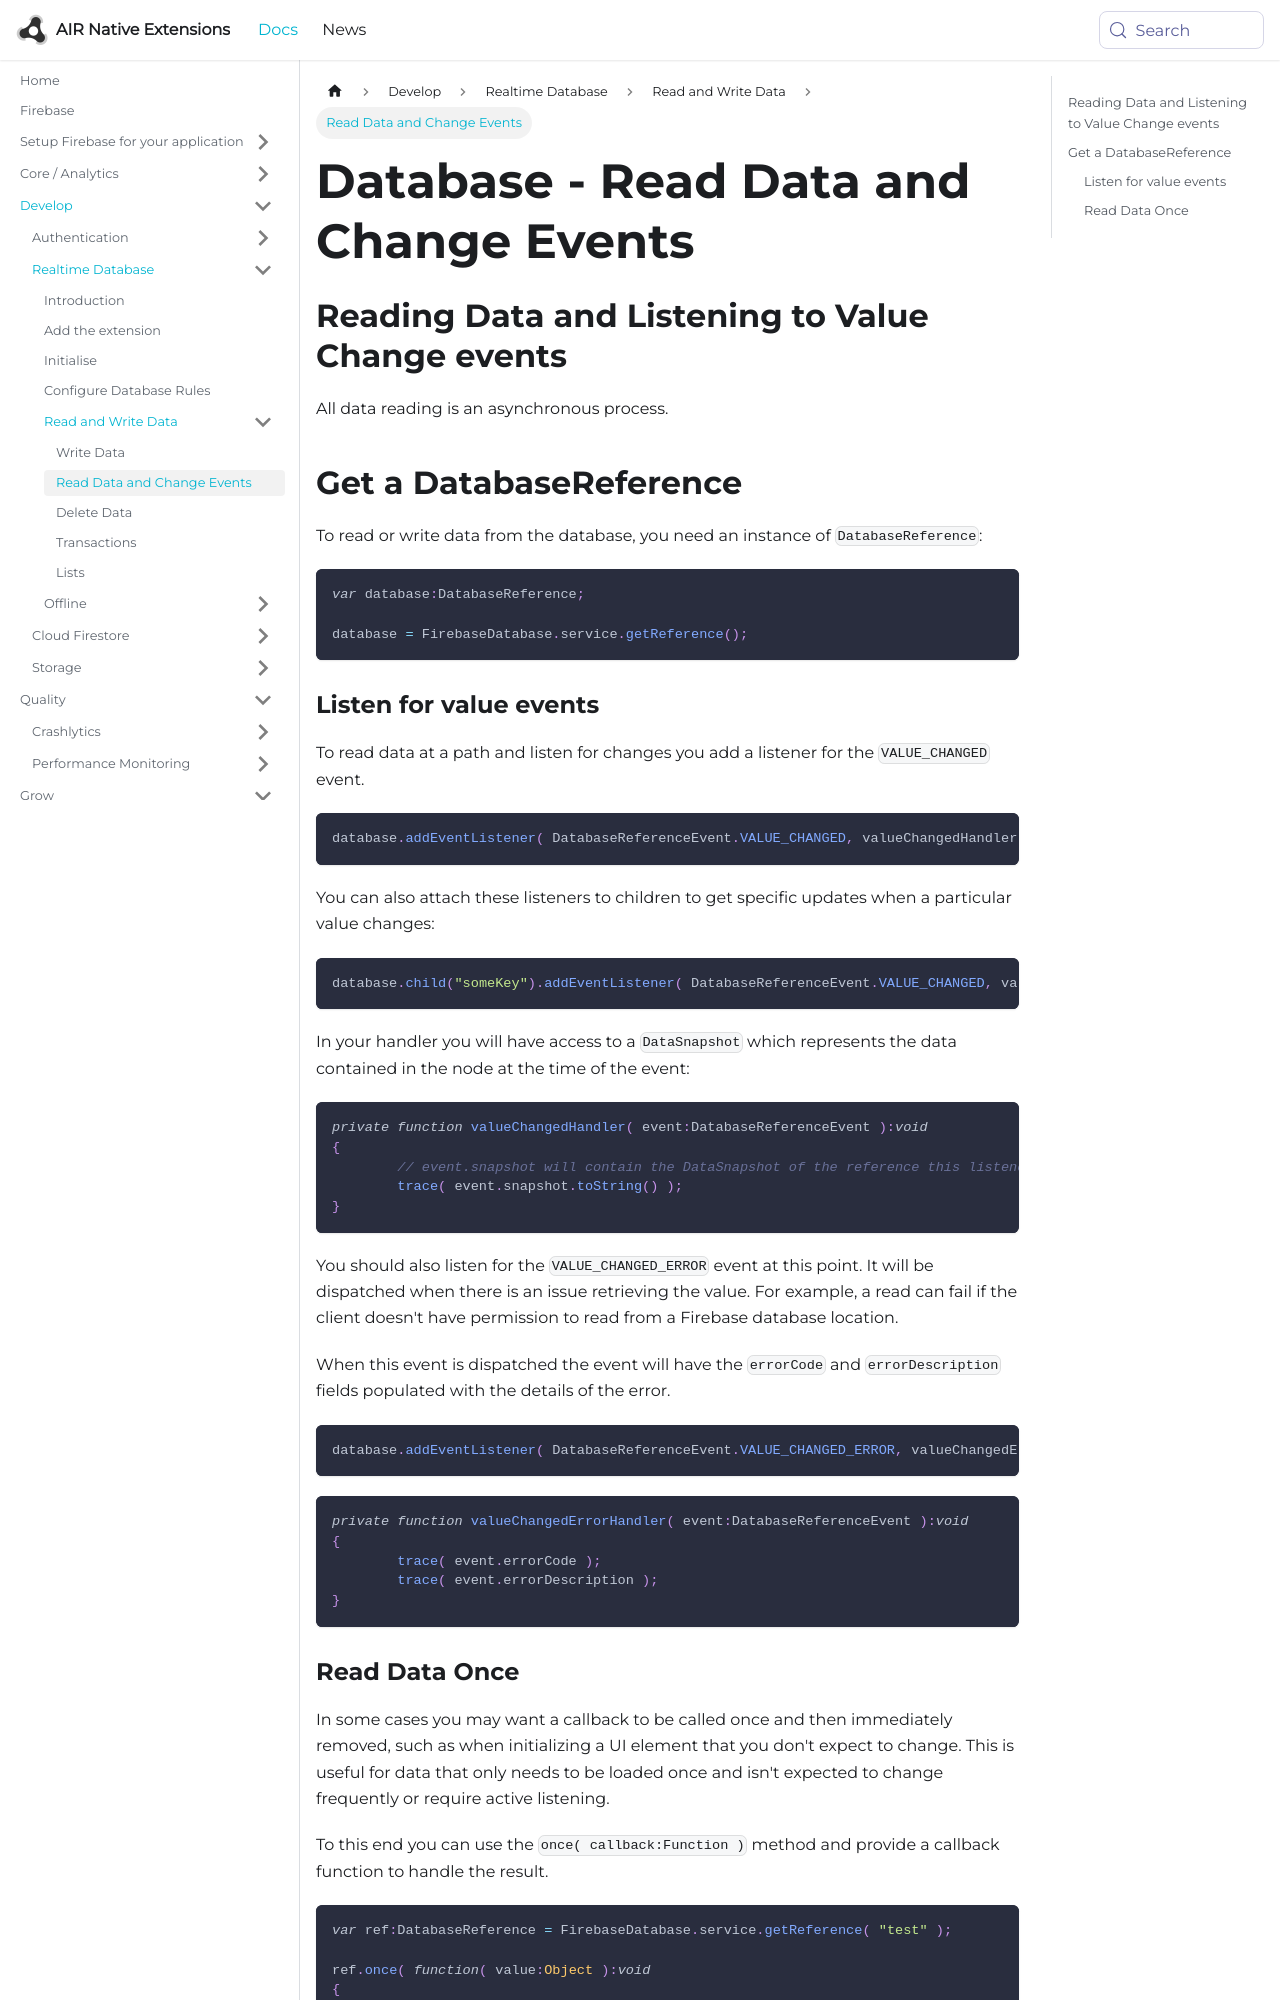

repository: airnativeextensions/nativeextensions-documentation · page: docs/firebase/database/read-data-and-change-events/index.html · generator: docusaurus

---
title: Database - Read Data and Change Events
sidebar_label: Read Data and Change Events
---

## Reading Data and Listening to Value Change events

All data reading is an asynchronous process. 


## Get a DatabaseReference

To read or write data from the database, you need an instance of `DatabaseReference`:

```actionscript
var database:DatabaseReference;

database = FirebaseDatabase.service.getReference();
```


### Listen for value events

To read data at a path and listen for changes you add a listener for the `VALUE_CHANGED` 
event.

```actionscript
database.addEventListener( DatabaseReferenceEvent.VALUE_CHANGED, valueChangedHandler );
```

You can also attach these listeners to children to get specific updates when a particular
value changes:

```actionscript
database.child("someKey").addEventListener( DatabaseReferenceEvent.VALUE_CHANGED, valueChangedHandler );
```


In your handler you will have access to a `DataSnapshot` which represents the data 
contained in the node at the time of the event:

```actionscript
private function valueChangedHandler( event:DatabaseReferenceEvent ):void 
{
	// event.snapshot will contain the DataSnapshot of the reference this listener was attached
	trace( event.snapshot.toString() );
}
```

You should also listen for the `VALUE_CHANGED_ERROR` event at this point. It will 
be dispatched when there is an issue retrieving the value. For example, a read can 
fail if the client doesn't have permission to read from a Firebase database location.

When this event is dispatched the event will have the `errorCode` and `errorDescription`
fields populated with the details of the error.

```actionscript
database.addEventListener( DatabaseReferenceEvent.VALUE_CHANGED_ERROR, valueChangedErrorHandler );
```

```actionscript
private function valueChangedErrorHandler( event:DatabaseReferenceEvent ):void 
{
	trace( event.errorCode );
	trace( event.errorDescription );
}
```
